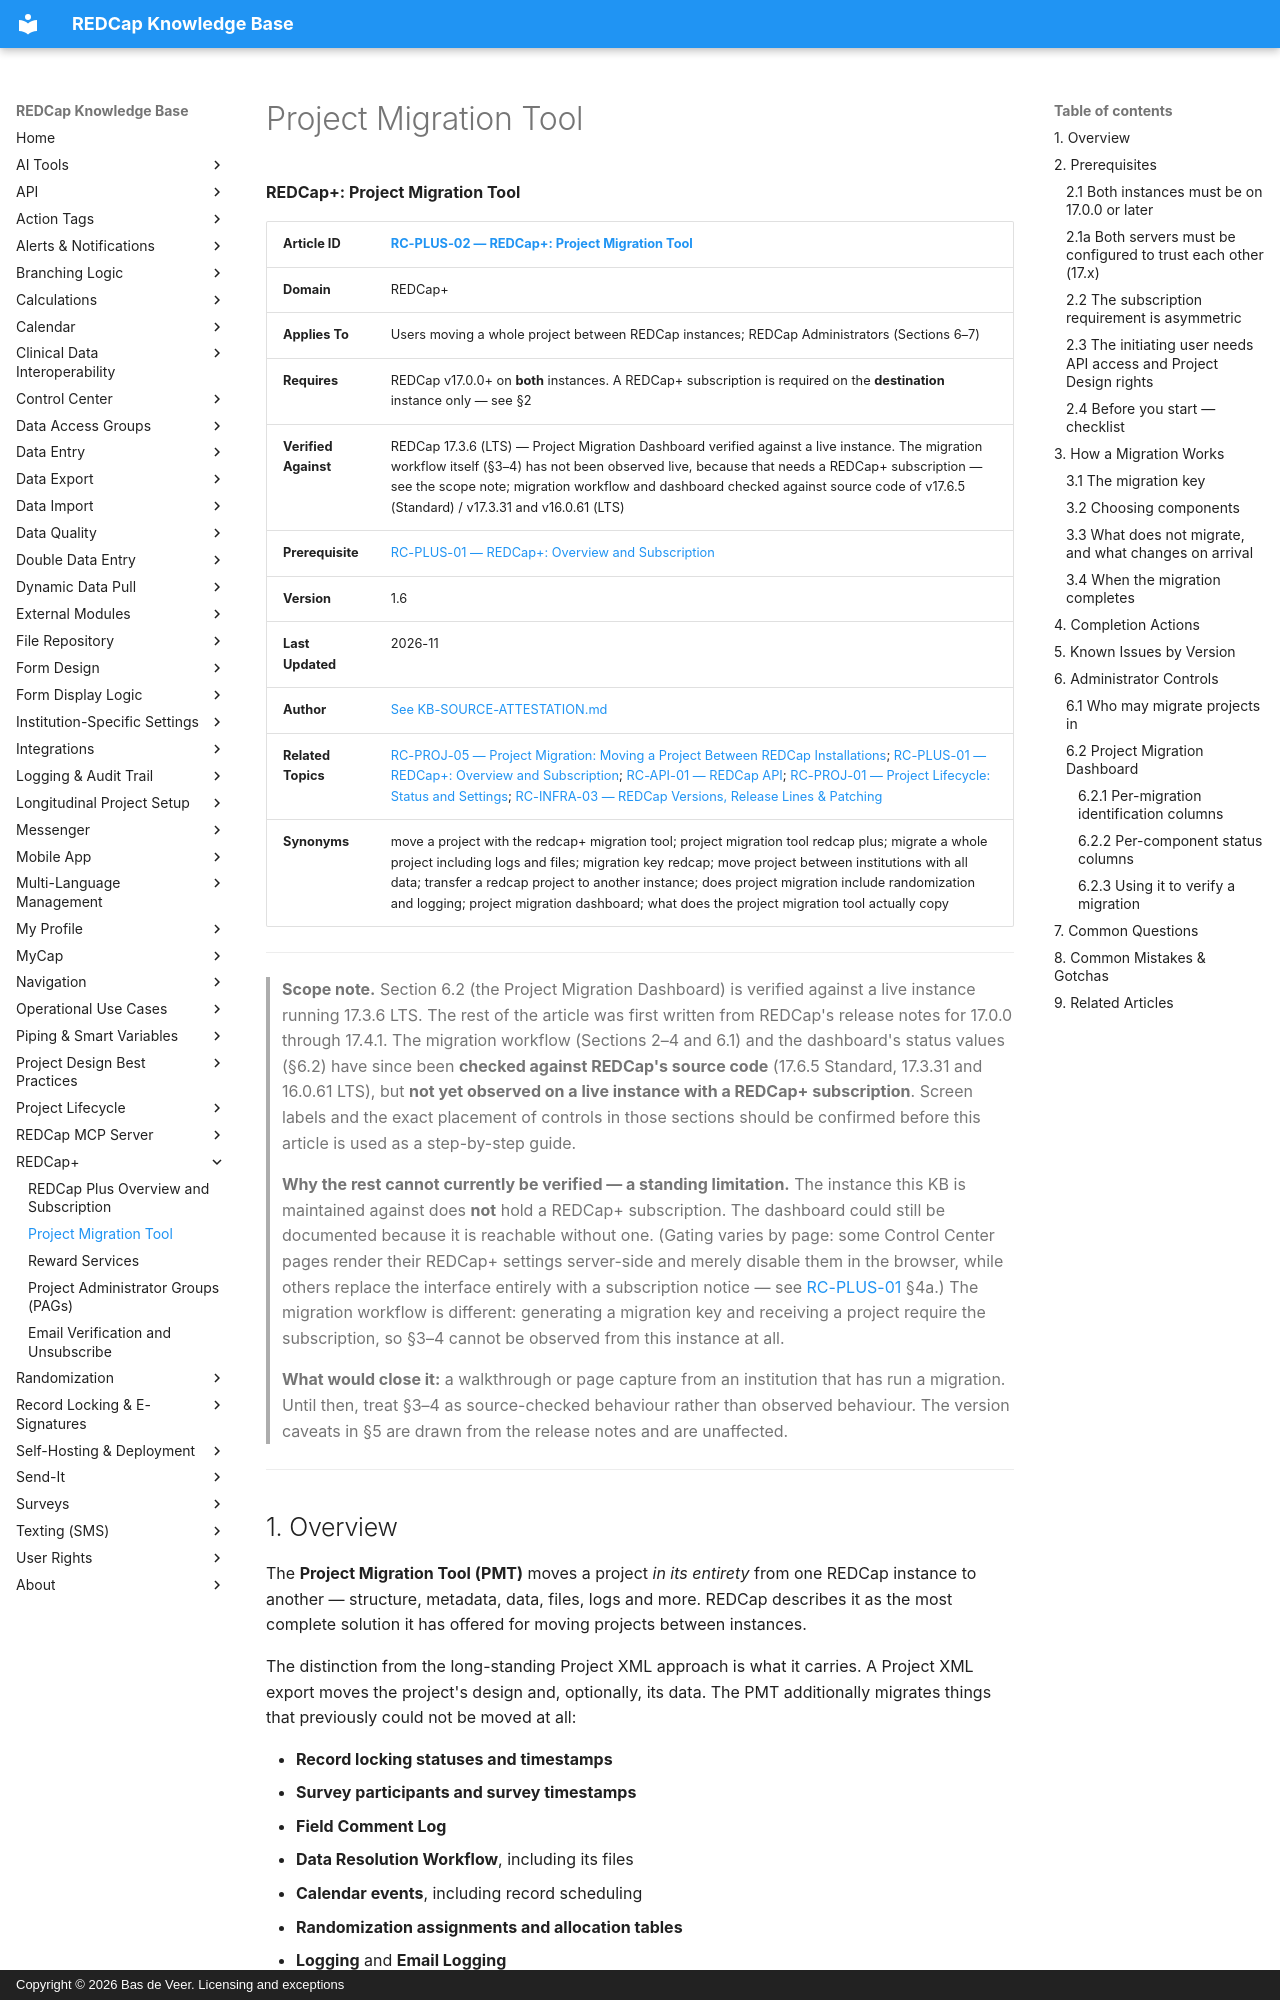

repository: bdeveer/REDCap_KB_RAG · page: RC-PLUS-02_Project-Migration-Tool/index.html · generator: mkdocs · copyright: Copyright © 2026 Bas de Veer. Licensing and exceptions



**REDCap+: Project Migration Tool**

| **Article ID** | [RC-PLUS-02 — REDCap+: Project Migration Tool](RC-PLUS-02_Project-Migration-Tool.md) |
|---|---|
| **Domain** | REDCap+ |
| **Applies To** | Users moving a whole project between REDCap instances; REDCap Administrators (Sections 6–7) |
| **Requires** | REDCap v17.0.0+ on **both** instances. A REDCap+ subscription is required on the **destination** instance only — see §2 |
| **Verified Against** | REDCap 17.3.6 (LTS) — Project Migration Dashboard verified against a live instance. The migration workflow itself (§3–4) has not been observed live, because that needs a REDCap+ subscription — see the scope note; migration workflow and dashboard checked against source code of v17.6.5 (Standard) / v17.3.31 and v16.0.61 (LTS) |
| **Prerequisite** | [RC-PLUS-01 — REDCap+: Overview and Subscription](RC-PLUS-01_REDCap-Plus-Overview-and-Subscription.md) |
| **Version** | 1.6 |
| **Last Updated** | 2026-11 |
| **Author** | [See KB-SOURCE-ATTESTATION.md](KB-SOURCE-ATTESTATION.md) |
| **Related Topics** | [RC-PROJ-05 — Project Migration: Moving a Project Between REDCap Installations](RC-PROJ-05_Project-Migration.md); [RC-PLUS-01 — REDCap+: Overview and Subscription](RC-PLUS-01_REDCap-Plus-Overview-and-Subscription.md); [RC-API-01 — REDCap API](RC-API-01_REDCap-API.md); [RC-PROJ-01 — Project Lifecycle: Status and Settings](RC-PROJ-01_Project-Lifecycle-Status-and-Settings.md); [RC-INFRA-03 — REDCap Versions, Release Lines & Patching](RC-INFRA-03_REDCap-Versions-Release-Lines-and-Patching.md) |
| **Synonyms** | move a project with the redcap+ migration tool; project migration tool redcap plus; migrate a whole project including logs and files; migration key redcap; move project between institutions with all data; transfer a redcap project to another instance; does project migration include randomization and logging; project migration dashboard; what does the project migration tool actually copy |

---

> **Scope note.** Section 6.2 (the Project Migration Dashboard) is verified against a live instance running 17.3.6 LTS. The rest of the article was first written from REDCap's release notes for 17.0.0 through 17.4.1. The migration workflow (Sections 2–4 and 6.1) and the dashboard's status values (§6.2) have since been **checked against REDCap's source code** (17.6.5 Standard, 17.3.31 and 16.0.61 LTS), but **not yet observed on a live instance with a REDCap+ subscription**. Screen labels and the exact placement of controls in those sections should be confirmed before this article is used as a step-by-step guide.
>
> **Why the rest cannot currently be verified — a standing limitation.** The instance this KB is maintained against does **not** hold a REDCap+ subscription. The dashboard could still be documented because it is reachable without one. (Gating varies by page: some Control Center pages render their REDCap+ settings server-side and merely disable them in the browser, while others replace the interface entirely with a subscription notice — see [RC-PLUS-01](RC-PLUS-01_REDCap-Plus-Overview-and-Subscription.md) §4a.) The migration workflow is different: generating a migration key and receiving a project require the subscription, so §3–4 cannot be observed from this instance at all.
>
> **What would close it:** a walkthrough or page capture from an institution that has run a migration. Until then, treat §3–4 as source-checked behaviour rather than observed behaviour. The version caveats in §5 are drawn from the release notes and are unaffected.

---
